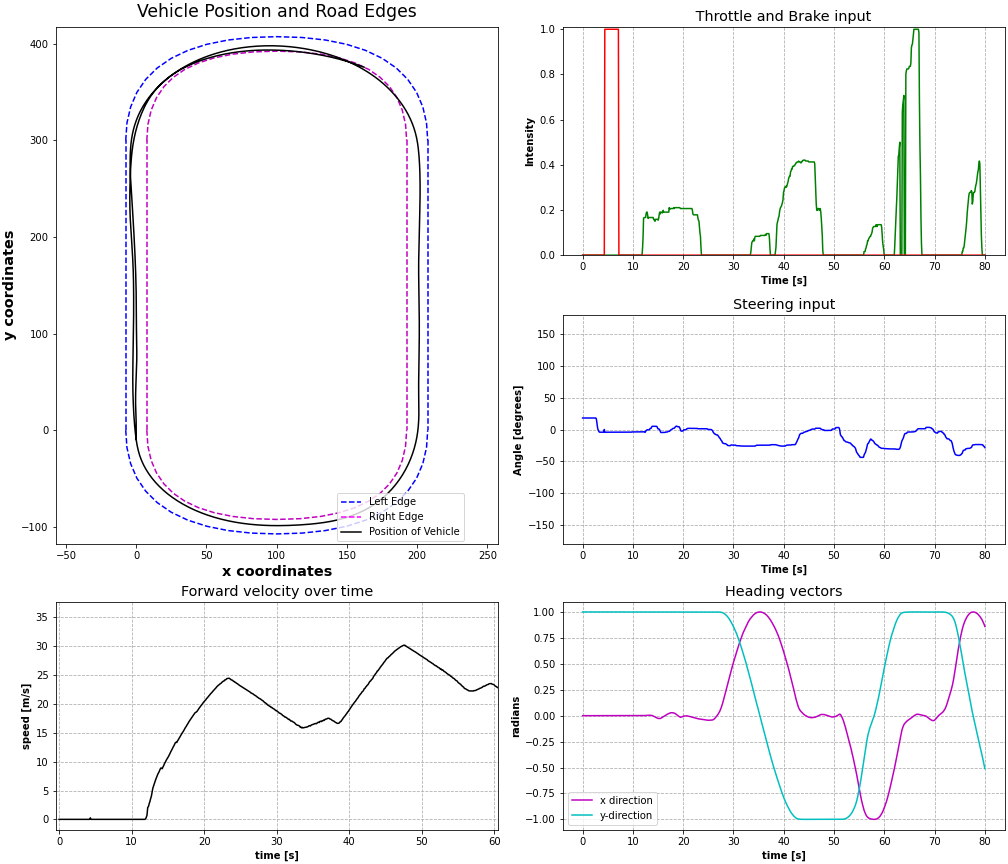

The data file committed next to this chart (first rows):
time, throttle, steering, brakes, x_pos, y_pos, velocity, directions
0.0, 0.0, 18.15, 0.0, -0.0002918, -9.999, 0.005136, [-2.1510202714125626e-05, 0.999987840652…
0.1001, 0.0, 18.15, 0.0, -0.0002589, -10, 0.0001905, [-7.635217480128631e-05, 0.9999850392341…
0.2003, 0.0, 18.15, 0.0, -0.0002562, -9.999, 0.009919, [2.0258023141650483e-05, 0.9999843835830…
0.3004, 0.0, 18.15, 0.0, -0.0002988, -9.998, 0.0001836, [-4.841494592255913e-05, 0.9999855756759…
0.4005, 0.0, 18.15, 0.0, -0.0002061, -9.999, 0.001524, [-2.151800799765624e-05, 0.9999870657920…
0.5006, 0.0, 18.15, 0.0, -0.0003814, -9.998, 0.007117, [-0.00012439227430149913, 0.999987423419…
0.6008, 0.0, 18.15, 0.0, -0.0003767, -9.998, 0.003648, [-0.00016635117935948074, 0.999988019466…
0.7009, 0.0, 18.15, 0.0, -0.000316, -9.998, 0.001511, [-4.668155452236533e-05, 0.9999893307685…
0.801, 0.0, 18.15, 0.0, -0.0002827, -9.998, 0.0002329, [-8.89979928615503e-05, 0.99999004602432…
0.9011, 0.0, 18.15, 0.0, -0.0003591, -9.998, 0.001744, [-0.00014923553681001067, 0.999989748001…
1.001, 0.0, 18.15, 0.0, -0.0002988, -9.998, 0.001713, [-6.687283894279972e-05, 0.9999900460243…
1.101, 0.0, 18.15, 0.0, -0.0003374, -9.998, 0.001497, [-0.00012393663928378373, 0.999989926815…
1.202, 0.0, 18.15, 0.0, -0.0003061, -9.998, 0.0004313, [-8.199298463296145e-05, 0.9999898672103…
1.302, 0.0, 18.15, 0.0, -0.0003302, -9.998, 0.0006555, [-0.00010662731801858172, 0.999989867210…
1.402, 0.0, 18.15, 0.0, -0.0003061, -9.998, 0.0002614, [-8.988299668999389e-05, 0.9999896883964…
1.502, 0.0, 18.15, 0.0, -0.0003204, -9.998, 0.0001975, [-9.761752153281122e-05, 0.9999896883964…
1.602, 0.0, 18.15, 0.0, -0.0003109, -9.998, 0.0003458, [-9.605896775610745e-05, 0.9999896883964…
1.702, 0.0, 18.15, 0.0, -0.0003133, -9.998, 0.0002276, [-9.312237671110779e-05, 0.9999896287918…
1.802, 0.0, 18.15, 0.0, -0.0003095, -9.998, 0.0003302, [-9.582703933119774e-05, 0.9999896287918…
1.902, 0.0, 18.15, 0.0, -0.0003112, -9.998, 0.0001305, [-9.228785347659141e-05, 0.9999896287918…
2.003, 0.0, 18.15, 0.0, -0.0003107, -9.998, 4.937832575586589e-07, [-9.737987420521677e-05, 0.9999895095825…
2.103, 0.0, 18.15, 0.0, -0.0003072, -9.998, 0.0001397, [-9.030012734001502e-05, 0.9999895095825…
2.203, 0.0, 18.15, 0.0, -0.0003121, -9.998, 3.8047297311286684e-05, [-9.708149445941672e-05, 0.9999895095825…
2.303, 0.0, 18.15, 0.0, -0.0003057, -9.998, 8.141723745520786e-05, [-8.94638869795017e-05, 0.99998950958251…
2.403, 0.0, 18.15, 0.0, -0.0003085, -9.998, 5.1333726282770346e-05, [-9.610672714188695e-05, 0.9999895095825…
2.503, 0.0, 18.15, 0.0, -0.0003051, -9.998, 0.0001969, [-9.044361650012434e-05, 0.9999895095825…
2.603, 0.0, 18.15, 0.0, -0.0003073, -9.998, 0.0001372, [-9.452327503822744e-05, 0.9999895095825…
2.703, 0.0, 17.28, 0.0, -0.0002815, -9.998, 6.206497216714607e-05, [-8.260185131803155e-05, 0.9999895095825…
2.804, 0.0, 12.64, 0.0, -0.0001099, -9.998, 9.989494782279627e-05, [-3.1388197385240346e-05, 0.999989509582…
2.904, 0.0, 6.091, 0.0, 0.0001146, -9.998, 0.0001112, [3.304707570350729e-05, 0.99998950958251…
3.004, 0.0, 1.243, 0.0, 0.0002612, -9.998, 5.098986463160577e-05, [7.90720951044932e-05, 0.999989509582519…
3.104, 0.0, -1.161, 0.0, 0.0003065, -9.998, 9.450810665744176e-05, [9.053858957486227e-05, 0.99998950958251…
3.204, 0.0, -2.754, 0.0, 0.0003719, -9.998, 2.9682771340658586e-05, [0.00011954765795962885, 0.9999895095825…
3.304, 0.0, -3.934, 0.0, 0.0003985, -9.998, 0.0002281, [0.00011435779742896557, 0.9999895095825…
3.404, 0.0, -4.264, 0.0, 0.0004117, -9.998, 5.914301361760352e-05, [0.00013022027269471437, 0.9999895095825…
3.504, 0.0, -4.264, 0.0, 0.0004, -9.998, 6.501618992061078e-05, [0.0001178647653432563, 0.99998950958251…
3.605, 0.0, -4.264, 0.0, 0.0004123, -9.998, 8.851571057328468e-05, [0.0001271452201763168, 0.99998950958251…
3.705, 0.0, -4.264, 0.0, 0.0004035, -9.998, 0.0001718, [0.00011874327901750803, 0.9999895095825…
3.805, 0.0, -4.264, 0.0, 0.0004097, -9.998, 0.0001286, [0.00012657408660743386, 0.9999895095825…
3.905, 0.0, -4.264, 0.0, 0.0004043, -9.998, 9.267105168413295e-05, [0.0001208698668051511, 0.99998950958251…
4.005, 0.0, -4.264, 0.0, 0.0004103, -9.998, 0.0001782, [0.00012671675358433276, 0.9999895095825…
4.105, 0.0, -4.264, 0.0, 0.0004047, -9.998, 1.1068841664431723e-05, [0.00012131390394642949, 0.9999895095825…
4.205, 0.0, -4.264, 0.0, 0.0004096, -9.998, 0.0001132, [0.00012706512643489987, 0.9999894499778…
4.305, 0.0, 0.0, 0.0, 2.423532714601606e-05, -10, 0.2623, [1.1257930054853205e-05, 0.9999999403953…
4.406, 0.0, -4.264, 1.0, 0.0001634, -9.999, 0.001219, [9.355920337839052e-05, 0.99999606609344…
4.506, 0.0, -4.264, 1.0, 0.0001599, -9.999, 0.002523, [5.039319148636423e-05, 0.99998974800109…
4.606, 0.0, -4.264, 1.0, 8.56809492688626e-07, -9.999, 0.006409, [-7.4579770625859965e-06, 0.999987244606…
4.706, 0.0, -4.264, 1.0, 0.0001311, -9.998, 0.003534, [7.93494691606611e-05, 0.999987959861755…
4.806, 0.0, -4.264, 1.0, 0.0001627, -9.998, 0.004128, [-7.44281487641274e-06, 0.99998897314071…
4.906, 0.0, -4.264, 1.0, 0.0002078, -9.998, 0.005067, [5.2795818191953003e-05, 0.9999894499778…
5.006, 0.0, -4.264, 1.0, 0.0001391, -9.998, 0.004188, [4.5577780838357285e-05, 0.9999904036521…
5.106, 0.0, -4.264, 1.0, 0.0001699, -9.998, 0.003633, [2.3463944671675563e-05, 0.9999904632568…
5.207, 0.0, -4.264, 1.0, 0.0001707, -9.998, 0.003278, [6.152153946459293e-05, 0.99999058246612…
5.307, 0.0, -4.264, 1.0, 0.0001405, -9.998, 0.002616, [1.3698448128707241e-05, 0.9999904632568…
5.407, 0.0, -4.264, 1.0, 0.0001676, -9.998, 0.002474, [5.853285620105453e-05, 0.99999040365219…
5.507, 0.0, -4.264, 1.0, 0.0001394, -9.998, 0.002444, [1.712612902338151e-05, 0.99999028444290…
5.607, 0.0, -4.264, 1.0, 0.0001711, -9.998, 0.001977, [5.7357887271791697e-05, 0.9999902248382…
5.707, 0.0, -4.264, 1.0, 0.0001343, -9.998, 0.001135, [2.0521913029369898e-05, 0.9999902248382…
5.807, 0.0, -4.264, 1.0, 0.0001666, -9.998, 0.000958, [5.118936678627506e-05, 0.99999010562896…
5.907, 0.0, -4.264, 1.0, 0.0001369, -9.998, 0.0003163, [2.8653677873080596e-05, 0.9999901056289…
... 740 more rows
